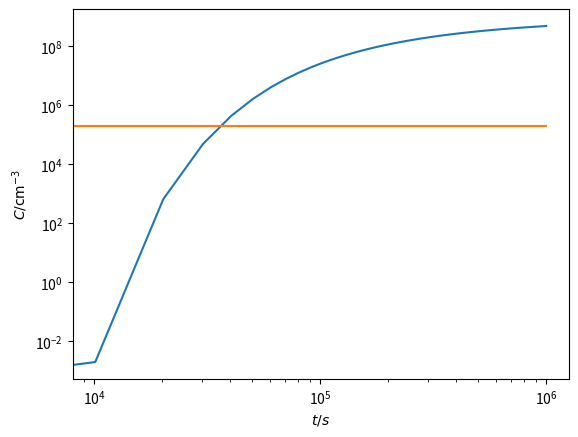

This chart was generated by the following Python code: (Note: this script raises an exception after producing the figure.)
%matplotlib notebook
from matplotlib import pyplot as plt

DP = 1.0e-6 # Diffusion coefficient (mum^2 / s)
cP = 1.0e9  # Surface concentration of phosphorus (mum^-3)
cB = 2.0e5  # Bulk concentration of boron (mum^-3)

OutputDist = 1.0    # Distance at which we will output concentration (mum)
ThickM  = 7.0       # thickness of wafer (mum)

from scipy.special import erf
from numpy import sqrt

def analyticalConcentration(t, x):
    return cP * (1 - erf(x / (2 * sqrt(DP * t))))

from numpy import linspace

t = linspace(0, 1e6, 100)

plt.loglog(t, analyticalConcentration(t, OutputDist))
plt.loglog([0., 1e6], [cB, cB])
plt.xlabel("$t / s$")
plt.ylabel(r"$C / \mathrm{cm}^{-3}$")

from scipy.optimize import fsolve

finalTime = fsolve(lambda t, x: analyticalConcentration(t, x) - cB, x0=1e5, args=(OutputDist))[0]
finalTime

import fipy as fp
from IPython.display import display, clear_output

gridThickM = 1.0e-2 # grid size (mum)
nx = int(ThickM/gridThickM) # number of grid points perpendicular to surface
dt = 100.0         # Time step (s)

mesh = fp.Grid1D(dx=gridThickM, nx=nx)

C = fp.CellVariable(mesh=mesh, name="$C$", value=0.0, hasOld=True)
Canalytical = fp.CellVariable(mesh=mesh, name="$C_{analytical}$")

x, = mesh.cellCenters
Canalytical.setValue(analyticalConcentration(t=finalTime, x=x))

viewer = fp.MatplotlibViewer(vars=(C, Canalytical), datamin=1e-9, datamax=cP)
viewer.plot()

C.constrain(cP, where=mesh.facesLeft)

## CORE OF THE CODE IS THE NEXT EQUATION
eq1 = fp.TransientTerm() == fp.DiffusionTerm(DP)

results = []
t = 0
while t <= finalTime:
    t=t+dt
    C.updateOld()
    eq1.solve(C, dt=dt)
    if t % 1800 == 0:
        results.append([t, C([[OutputDist]],order=1)[0]])
        # In a plain Python script, we would write
        #   viewer.plot()
        # but that doesn't work in a Jupyter notebook
        clear_output(wait=True)
        display(viewer)

results = fp.numerix.array(results)
fig = plt.figure()
ax = fig.add_subplot(111)
ax.plot(results[..., 0], results[..., 1])
ax.set_xlabel("$t / s$")
ax.set_ylabel(r"$C / \mu m^3$")





